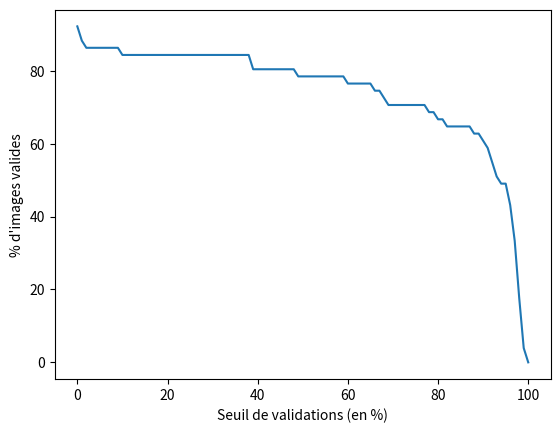

Recreate this plot in Python.
import matplotlib.pyplot as plt

liste = [98.89069032218997, 92.66821424860865, 96.96999395632217, 95.97043938446784, 95.92386314951955, 99.04547587769682, 95.70182110919461, 96.61309832382928, 0.0, 93.92510533262079, 92.04505145867803, 59.250528860682984, 98.26259661217784, 0.0, 68.15590860530034, 97.7317685594905, 91.37633380800968, 97.65329386347088, 97.17839558919272, 0.0, 0.023658288286996544, 0.35119802616718504, 38.82702056629436, 1.1453270320725204, 38.45607137456525, 91.94683744919853, 97.35196155060326, 97.30384056690056, 81.77145363160679, 96.36302567166838, 90.65531336173538, 97.61941697023514, 98.83479033755941, 97.91974886035366, 96.78268311817988, 98.59830975667361, 98.92725726728524, 99.02192158752847, 89.93850368602202, 87.69627526325615, 96.41994616434062, 97.37656036791833, 67.51022878197163, 0.0, 77.18160007116543, 98.14605992885626, 48.7820505325679, 98.51685134957258, 79.5022905518986, 65.78140226885644, 9.079837718038773]

tot = []
for i in range(101):
    cpt = 0
    for l in liste:
        if l > i:
            cpt += 1

    tot.append(cpt/len(liste)*100)

plt.plot(tot)
# add axes labels
plt.xlabel('Seuil de validations (en %)')
plt.ylabel("% d'images valides")
plt.show()
